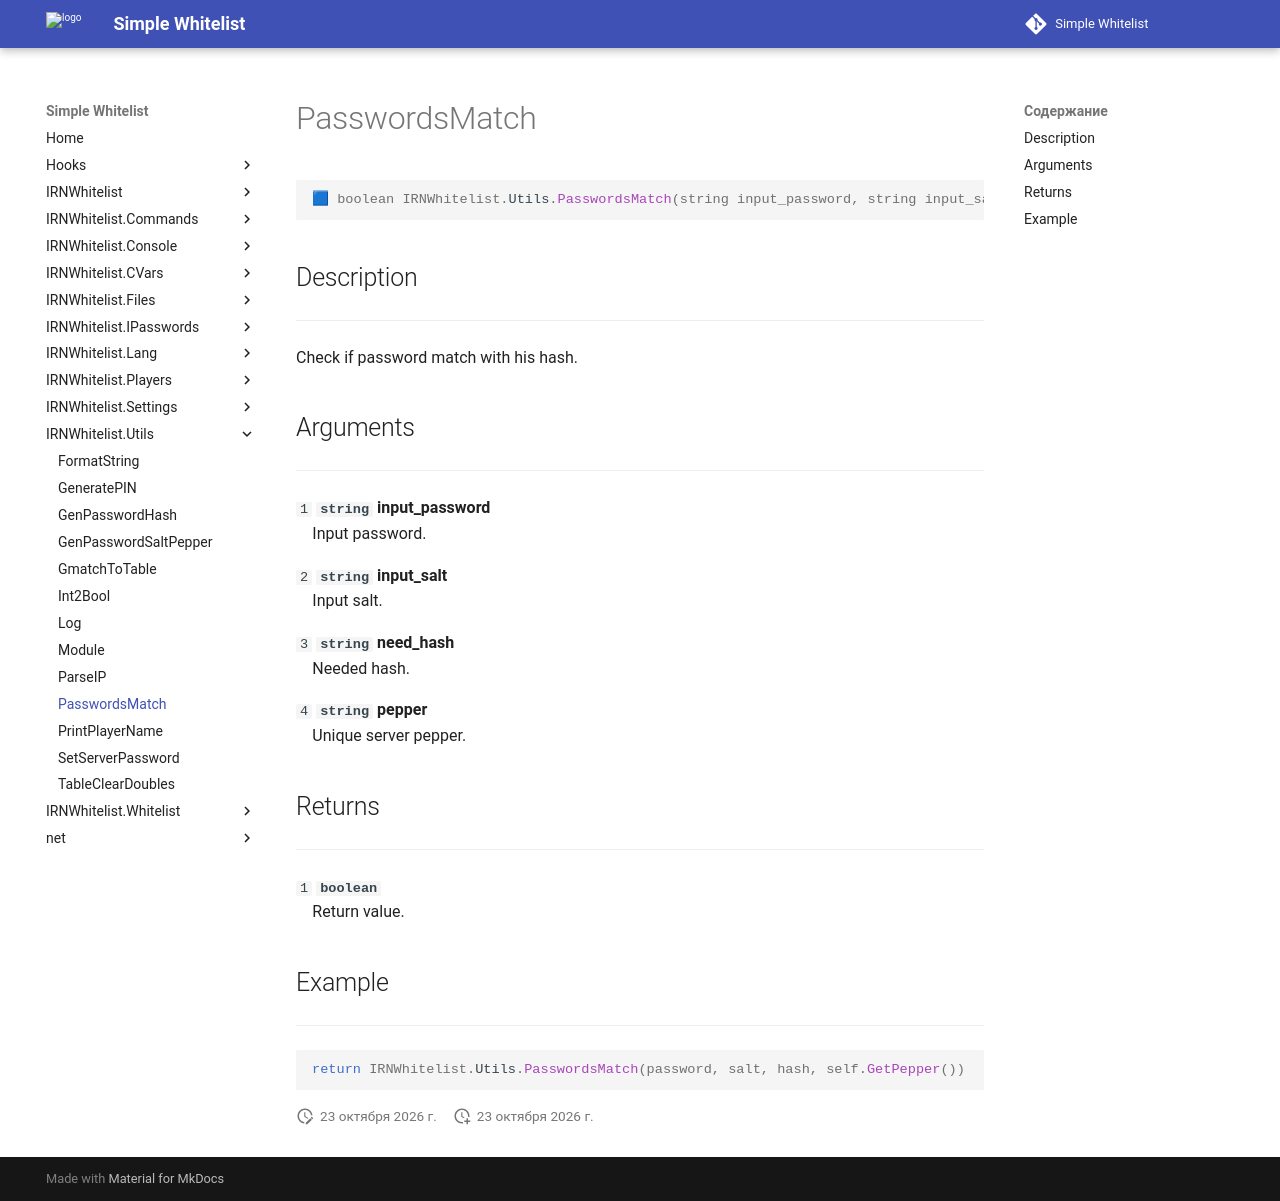

repository: Enalian/simple_whitelist · page: IRNWhitelist_Utils/PasswordsMatch/index.html · generator: mkdocs

---
title: IRNWhitelist.Utils.PasswordsMatch
---

```lua
🟦 boolean IRNWhitelist.Utils.PasswordsMatch(string input_password, string input_salt, string need_hash, string pepper)
```

## Description
---

Check if password match with his hash.

## Arguments
---

`1` **`string`** **input_password**  
&emsp;Input password.

`2` **`string`** **input_salt**  
&emsp;Input salt.

`3` **`string`** **need_hash**  
&emsp;Needed hash.

`4` **`string`** **pepper**  
&emsp;Unique server pepper.

## Returns
---

`1` **`boolean`**  
&emsp;Return value.

## Example
---

```lua
return IRNWhitelist.Utils.PasswordsMatch(password, salt, hash, self.GetPepper())
```
